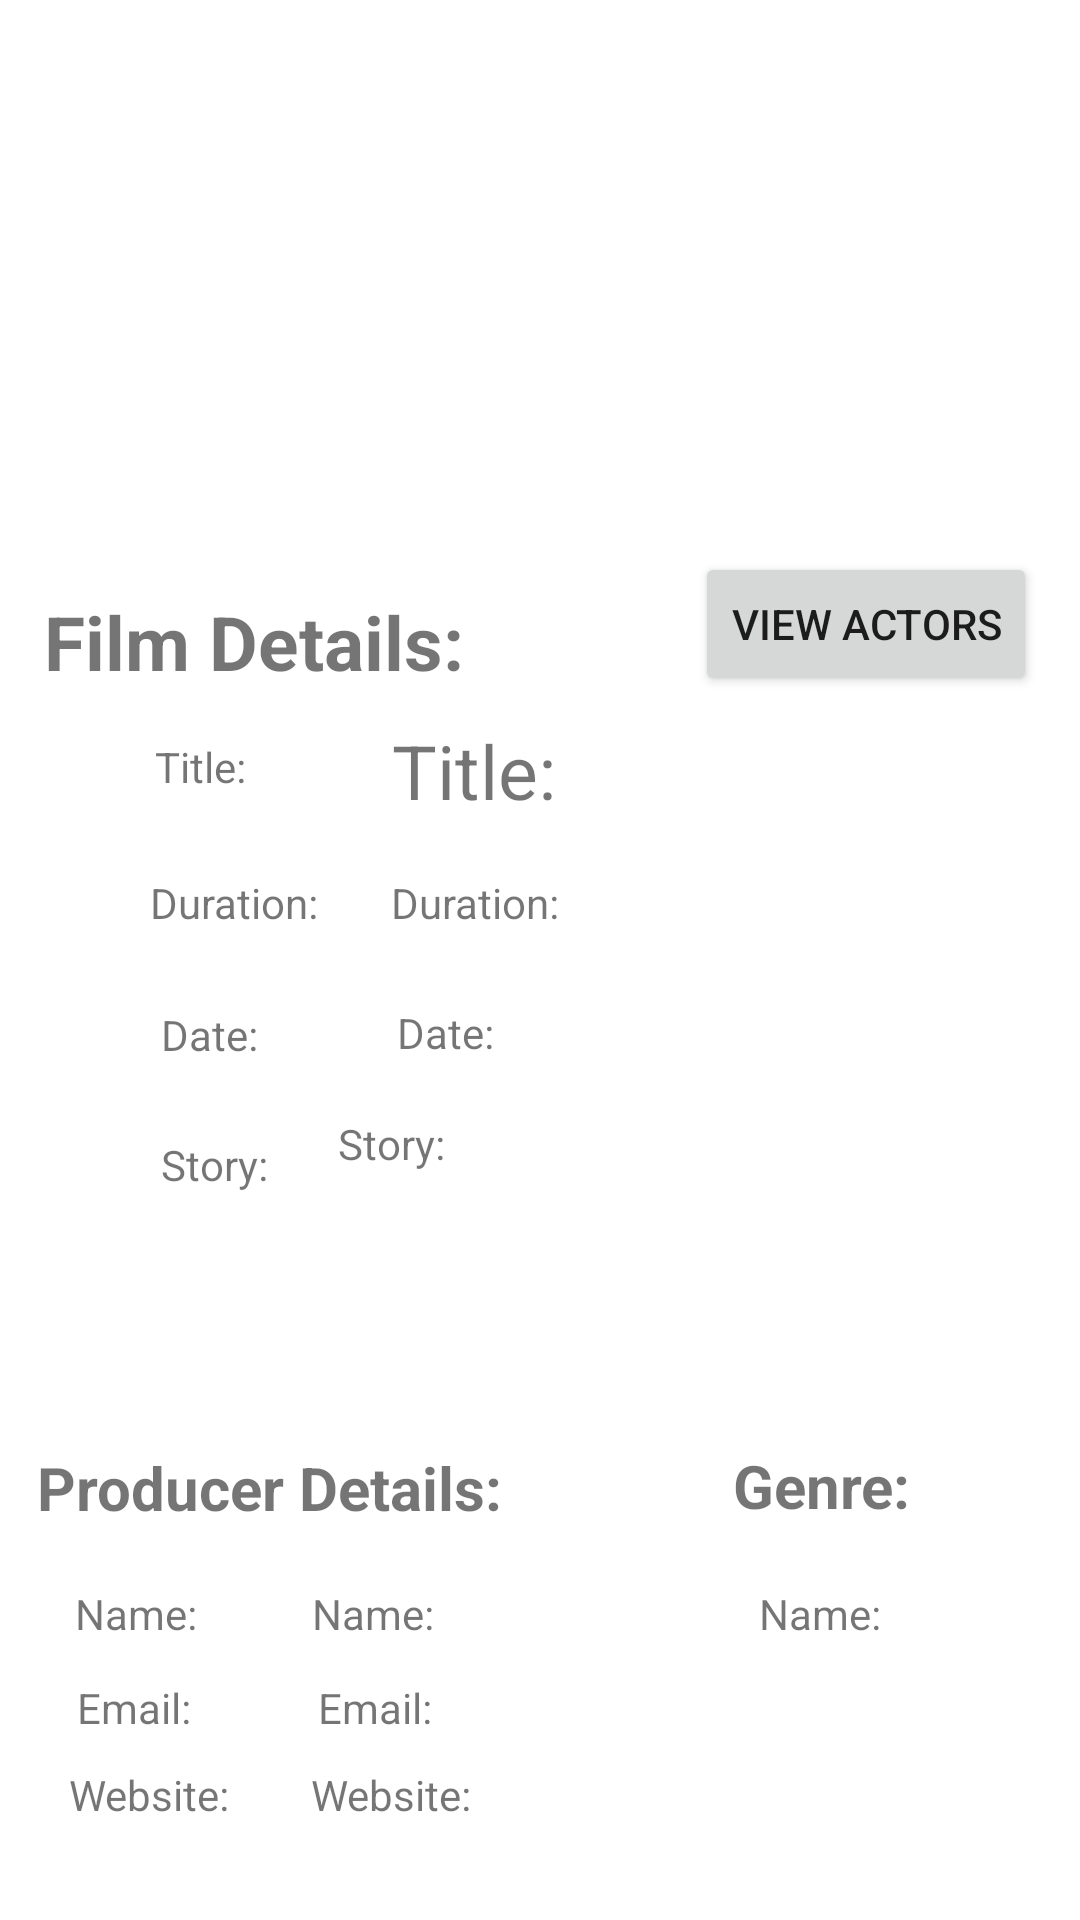

The Android layout XML behind this screen, and the referenced resources:
<!-- AndroidManifest.xml: application theme Theme.NetFlex_Movie_API -->
<!-- res/layout/activity_film_viewbyid.xml -->
<?xml version="1.0" encoding="utf-8"?>
<androidx.constraintlayout.widget.ConstraintLayout xmlns:android="http://schemas.android.com/apk/res/android"
    xmlns:app="http://schemas.android.com/apk/res-auto"
    xmlns:tools="http://schemas.android.com/tools"
    android:layout_width="match_parent"
    android:layout_height="match_parent">

    <ImageView
        android:id="@+id/film_viewbyid_iv"
        android:layout_width="378dp"
        android:layout_height="192dp"
        app:layout_constraintBottom_toBottomOf="parent"
        app:layout_constraintEnd_toEndOf="parent"
        app:layout_constraintHorizontal_bias="0.515"
        app:layout_constraintStart_toStartOf="parent"
        app:layout_constraintTop_toTopOf="parent"
        app:layout_constraintVertical_bias="0.029" />

    <Button
        android:id="@+id/btn_open_actors"
        android:layout_width="wrap_content"
        android:layout_height="wrap_content"
        android:text="View Actors"
        app:layout_constraintBottom_toBottomOf="parent"
        app:layout_constraintEnd_toEndOf="parent"
        app:layout_constraintHorizontal_bias="0.942"
        app:layout_constraintStart_toStartOf="parent"
        app:layout_constraintTop_toTopOf="parent"
        app:layout_constraintVertical_bias="0.311" />

    <TextView
        android:layout_width="wrap_content"
        android:layout_height="wrap_content"
        android:text="Film Details: "
        android:textSize="25dp"
        android:textStyle="bold"
        app:layout_constraintBottom_toBottomOf="parent"
        app:layout_constraintEnd_toEndOf="parent"
        app:layout_constraintHorizontal_bias="0.068"
        app:layout_constraintStart_toStartOf="parent"
        app:layout_constraintTop_toTopOf="parent"
        app:layout_constraintVertical_bias="0.325" />

    <TextView
        android:layout_width="wrap_content"
        android:layout_height="wrap_content"
        android:text="Title: "
        app:layout_constraintBottom_toBottomOf="parent"
        app:layout_constraintEnd_toEndOf="parent"
        app:layout_constraintHorizontal_bias="0.158"
        app:layout_constraintStart_toStartOf="parent"
        app:layout_constraintTop_toTopOf="parent"
        app:layout_constraintVertical_bias="0.396" />


    <TextView
        android:id="@+id/film_viewbyid_tv_title"
        android:layout_width="wrap_content"
        android:layout_height="wrap_content"
        android:text="Title: "
        android:textSize="25dp"
        app:layout_constraintBottom_toBottomOf="parent"
        app:layout_constraintEnd_toEndOf="parent"
        app:layout_constraintHorizontal_bias="0.437"
        app:layout_constraintStart_toStartOf="parent"
        app:layout_constraintTop_toTopOf="parent"
        app:layout_constraintVertical_bias="0.396" />

    <TextView
        android:layout_width="wrap_content"
        android:layout_height="wrap_content"
        android:text="Duration: "
        app:layout_constraintBottom_toBottomOf="parent"
        app:layout_constraintEnd_toEndOf="parent"
        app:layout_constraintHorizontal_bias="0.167"
        app:layout_constraintStart_toStartOf="parent"
        app:layout_constraintTop_toTopOf="parent"
        app:layout_constraintVertical_bias="0.469" />

    <TextView
        android:id="@+id/film_viewbyid_tv_duration"
        android:layout_width="wrap_content"
        android:layout_height="wrap_content"
        android:text="Duration: "
        app:layout_constraintBottom_toBottomOf="parent"
        app:layout_constraintEnd_toEndOf="parent"
        app:layout_constraintHorizontal_bias="0.434"
        app:layout_constraintStart_toStartOf="parent"
        app:layout_constraintTop_toTopOf="parent"
        app:layout_constraintVertical_bias="0.469" />

    <TextView
        android:layout_width="wrap_content"
        android:layout_height="wrap_content"
        android:text="Date: "
        app:layout_constraintBottom_toBottomOf="parent"
        app:layout_constraintEnd_toEndOf="parent"
        app:layout_constraintHorizontal_bias="0.165"
        app:layout_constraintStart_toStartOf="parent"
        app:layout_constraintTop_toTopOf="parent"
        app:layout_constraintVertical_bias="0.54" />

    <TextView
        android:id="@+id/film_viewbyid_tv_date"
        android:layout_width="wrap_content"
        android:layout_height="wrap_content"
        android:text="Date: "
        app:layout_constraintBottom_toBottomOf="parent"
        app:layout_constraintEnd_toEndOf="parent"
        app:layout_constraintHorizontal_bias="0.408"
        app:layout_constraintStart_toStartOf="parent"
        app:layout_constraintTop_toTopOf="parent"
        app:layout_constraintVertical_bias="0.539" />

    <TextView
        android:layout_width="wrap_content"
        android:layout_height="wrap_content"
        android:text="Story: "
        app:layout_constraintBottom_toBottomOf="parent"
        app:layout_constraintEnd_toEndOf="parent"
        app:layout_constraintHorizontal_bias="0.167"
        app:layout_constraintStart_toStartOf="parent"
        app:layout_constraintTop_toTopOf="parent"
        app:layout_constraintVertical_bias="0.61" />

    <TextView
        android:id="@+id/film_viewbyid_tv_story"
        android:layout_width="217dp"
        android:layout_height="94dp"
        android:text="Story: "
        app:layout_constraintBottom_toBottomOf="parent"
        app:layout_constraintEnd_toEndOf="parent"
        app:layout_constraintHorizontal_bias="0.788"
        app:layout_constraintStart_toStartOf="parent"
        app:layout_constraintTop_toTopOf="parent"
        app:layout_constraintVertical_bias="0.681" />

    <TextView
        android:layout_width="wrap_content"
        android:layout_height="wrap_content"
        android:text="Producer Details: "
        android:textSize="20dp"
        android:textStyle="bold"
        app:layout_constraintBottom_toBottomOf="parent"
        app:layout_constraintEnd_toEndOf="parent"
        app:layout_constraintHorizontal_bias="0.061"
        app:layout_constraintStart_toStartOf="parent"
        app:layout_constraintTop_toTopOf="parent"
        app:layout_constraintVertical_bias="0.787" />

    <TextView
        android:layout_width="wrap_content"
        android:layout_height="wrap_content"
        android:text="Name: "
        app:layout_constraintBottom_toBottomOf="parent"
        app:layout_constraintEnd_toEndOf="parent"
        app:layout_constraintHorizontal_bias="0.079"
        app:layout_constraintStart_toStartOf="parent"
        app:layout_constraintTop_toTopOf="parent"
        app:layout_constraintVertical_bias="0.851" />

    <TextView
        android:layout_width="wrap_content"
        android:layout_height="wrap_content"
        android:text="Email: "
        app:layout_constraintBottom_toBottomOf="parent"
        app:layout_constraintEnd_toEndOf="parent"
        app:layout_constraintHorizontal_bias="0.081"
        app:layout_constraintStart_toStartOf="parent"
        app:layout_constraintTop_toTopOf="parent"
        app:layout_constraintVertical_bias="0.901" />

    <TextView
        android:id="@+id/film_viewbyid_tv_prod_email"
        android:layout_width="wrap_content"
        android:layout_height="wrap_content"
        android:text="Email: "
        app:layout_constraintBottom_toBottomOf="parent"
        app:layout_constraintEnd_toEndOf="parent"
        app:layout_constraintHorizontal_bias="0.333"
        app:layout_constraintStart_toStartOf="parent"
        app:layout_constraintTop_toTopOf="parent"
        app:layout_constraintVertical_bias="0.901" />

    <TextView
        android:layout_width="wrap_content"
        android:layout_height="wrap_content"
        android:text="Website: "
        app:layout_constraintBottom_toBottomOf="parent"
        app:layout_constraintEnd_toEndOf="parent"
        app:layout_constraintHorizontal_bias="0.076"
        app:layout_constraintStart_toStartOf="parent"
        app:layout_constraintTop_toTopOf="parent"
        app:layout_constraintVertical_bias="0.948" />

    <TextView
        android:id="@+id/film_viewbyid_tv_prod_website"
        android:layout_width="wrap_content"
        android:layout_height="wrap_content"
        android:text="Website: "
        app:layout_constraintBottom_toBottomOf="parent"
        app:layout_constraintEnd_toEndOf="parent"
        app:layout_constraintHorizontal_bias="0.342"
        app:layout_constraintStart_toStartOf="parent"
        app:layout_constraintTop_toTopOf="parent"
        app:layout_constraintVertical_bias="0.948" />

    <TextView
        android:id="@+id/film_viewbyid_tv_prod_name"
        android:layout_width="wrap_content"
        android:layout_height="wrap_content"
        android:text="Name: "
        app:layout_constraintBottom_toBottomOf="parent"
        app:layout_constraintEnd_toEndOf="parent"
        app:layout_constraintHorizontal_bias="0.329"
        app:layout_constraintStart_toStartOf="parent"
        app:layout_constraintTop_toTopOf="parent"
        app:layout_constraintVertical_bias="0.851" />

    <TextView
        android:layout_width="wrap_content"
        android:layout_height="wrap_content"
        android:text="Genre: "
        android:textSize="20dp"
        android:textStyle="bold"
        app:layout_constraintBottom_toBottomOf="parent"
        app:layout_constraintEnd_toEndOf="parent"
        app:layout_constraintHorizontal_bias="0.826"
        app:layout_constraintStart_toStartOf="parent"
        app:layout_constraintTop_toTopOf="parent"
        app:layout_constraintVertical_bias="0.786" />

    <TextView
        android:id="@+id/film_viewbyid_tv_genre"
        android:layout_width="wrap_content"
        android:layout_height="wrap_content"
        android:text="Name: "
        app:layout_constraintBottom_toBottomOf="parent"
        app:layout_constraintEnd_toEndOf="parent"
        app:layout_constraintHorizontal_bias="0.801"
        app:layout_constraintStart_toStartOf="parent"
        app:layout_constraintTop_toTopOf="parent"
        app:layout_constraintVertical_bias="0.851" />


</androidx.constraintlayout.widget.ConstraintLayout>
<!-- resources referenced by this layout -->
<resources>
  <style name="Theme.NetFlex_Movie_API" parent="Theme.MaterialComponents.DayNight.DarkActionBar">
          
          <item name="colorPrimary">@color/purple_500</item>
          <item name="colorPrimaryVariant">@color/purple_700</item>
          <item name="colorOnPrimary">@color/white</item>
          
          <item name="colorSecondary">@color/teal_200</item>
          <item name="colorSecondaryVariant">@color/teal_700</item>
          <item name="colorOnSecondary">@color/black</item>
          
          <item name="android:statusBarColor" tools:targetApi="l">?attr/colorPrimaryVariant</item>
          
      </style>
  <!-- not gathered from this repository: default colours our renderer supplied (Android Studio template values) -->
  <color name="purple_500">#FF6200EE</color>
  <color name="purple_700">#FF3700B3</color>
  <color name="teal_200">#FF03DAC5</color>
  <color name="teal_700">#FF018786</color>
  <color name="black">#FF000000</color>
  <color name="white">#FFFFFFFF</color>
</resources>
